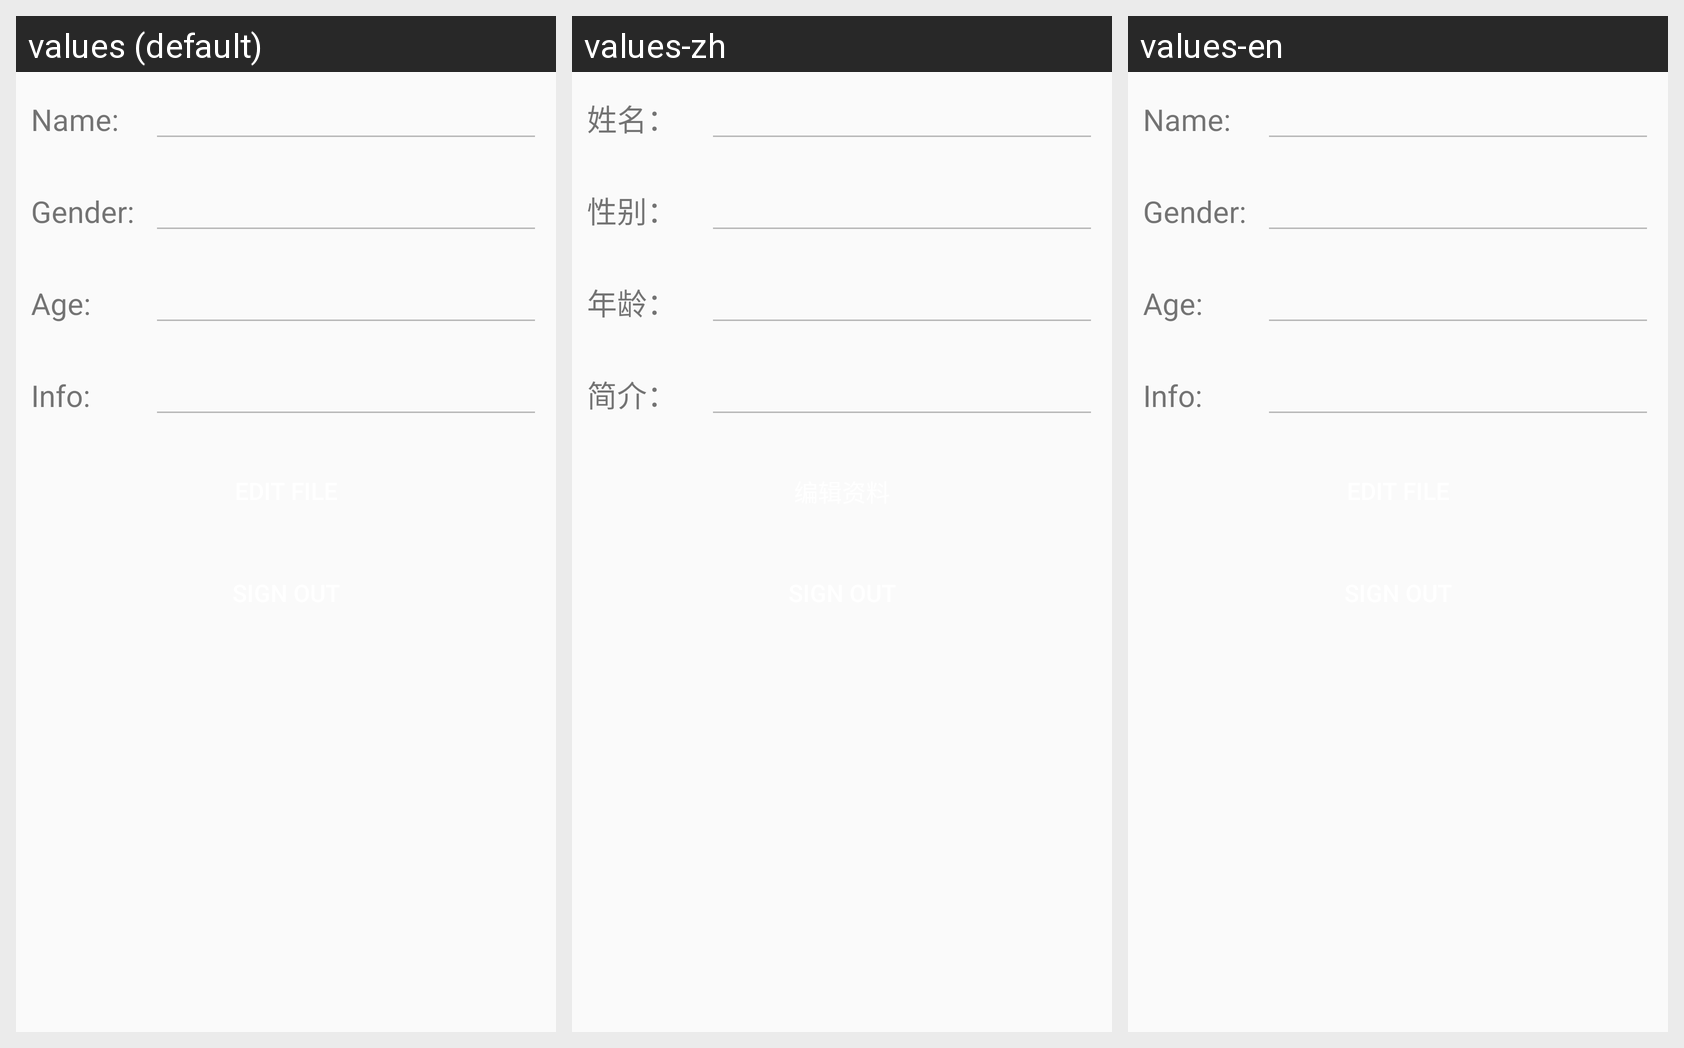

Here is an Android app screen in its default locale and in the app's own translations. Write out the translated-string differences for the strings that appear on this screen.
Android screen res/layout/fragment_user.xml rendered under 3 locales, left to right: values (default), values-zh, values-en. Device: Nexus 5 (rendered at 1080×1920; each locale shown at half size, 540×960, under a caption strip naming it); theme AppTheme.
Strings drawn on this screen, with the default value and each locale's value (text and hints the layout hard-codes, and strings that could not be matched under every locale, appear in the picture but are not listed):

userName
  values: Name: 
  values-zh: 姓名：
  values-en: Name: 

userGender
  values: Gender: 
  values-zh: 性别：
  values-en: Gender:

userAge
  values: Age:
  values-zh: 年龄：
  values-en: Age:

userInfo
  values: Info: 
  values-zh: 简介：
  values-en: Info:
